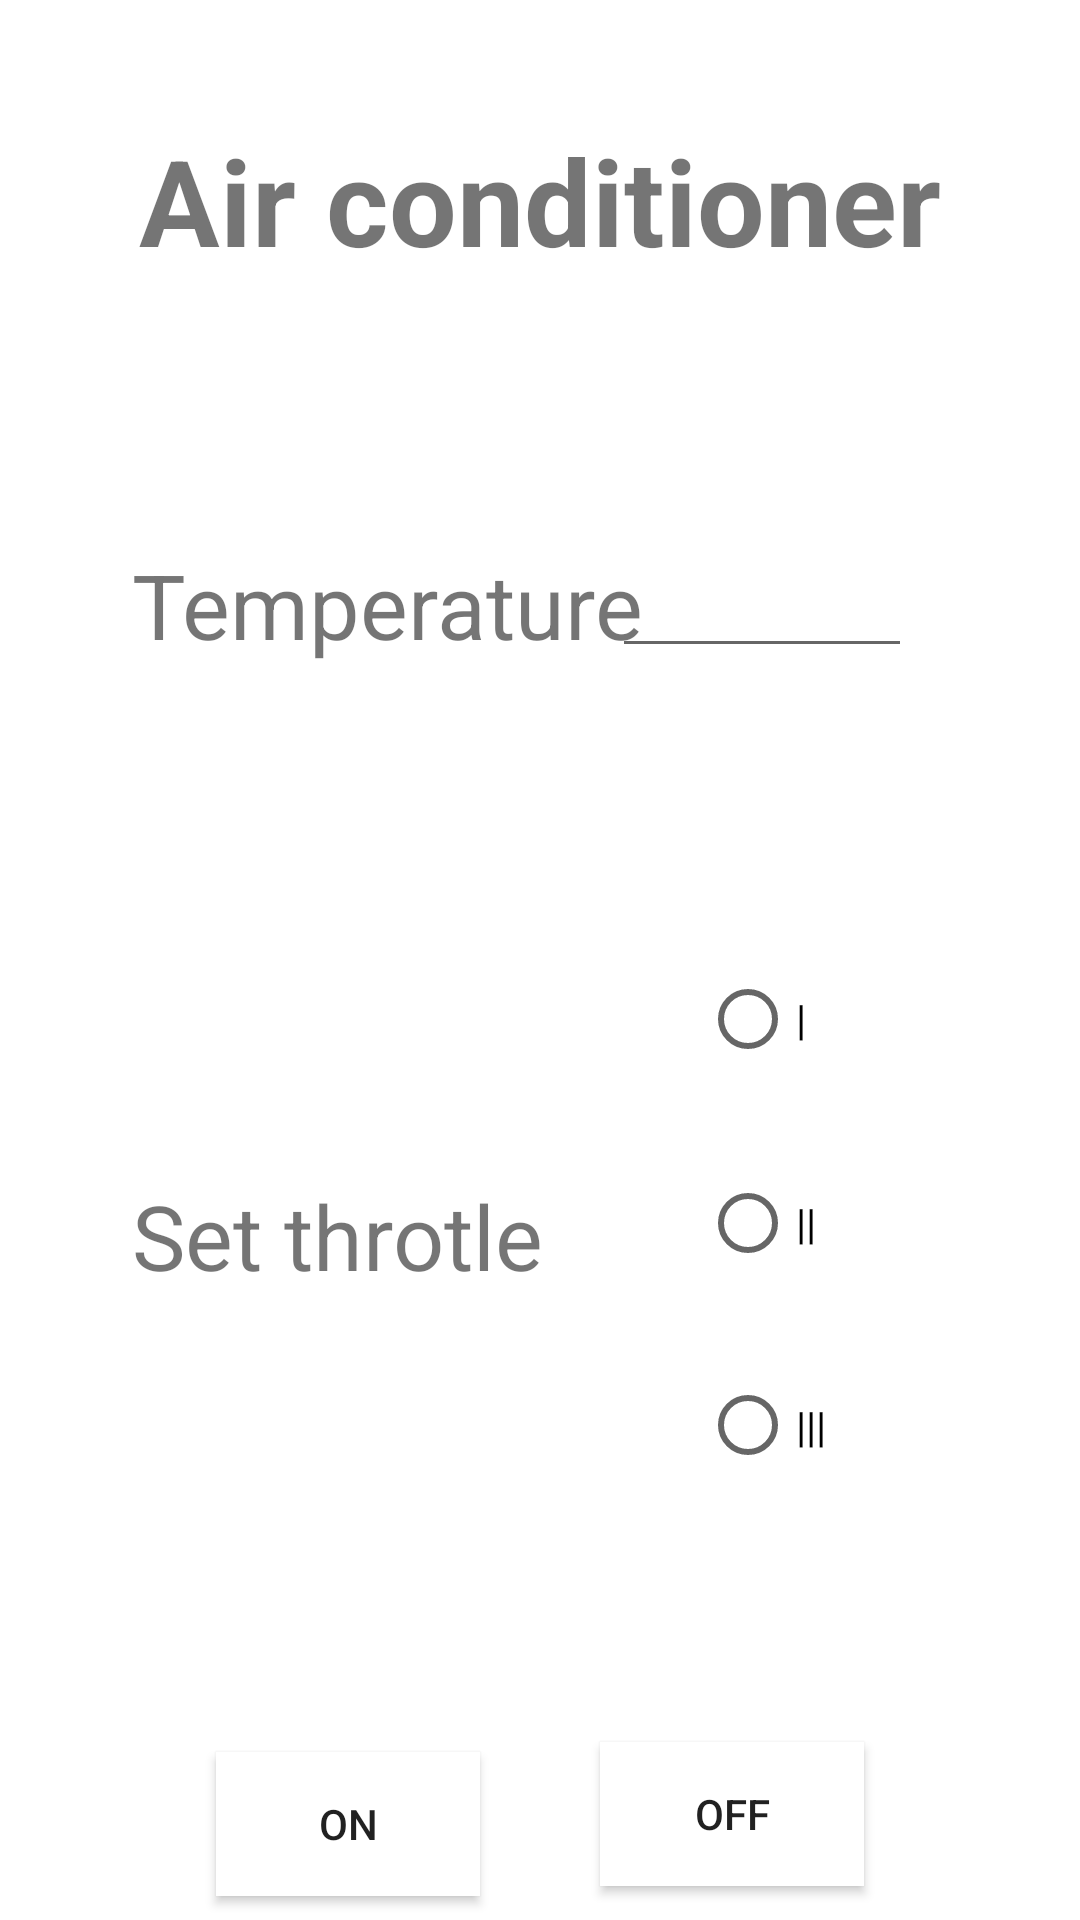

The Android layout XML behind this screen, and the referenced resources:
<!-- AndroidManifest.xml: application theme Theme.ClimaCool -->
<!-- res/layout/activity_airconditioner.xml -->
<?xml version="1.0" encoding="utf-8"?>
<androidx.constraintlayout.widget.ConstraintLayout xmlns:android="http://schemas.android.com/apk/res/android"
    xmlns:app="http://schemas.android.com/apk/res-auto"
    xmlns:tools="http://schemas.android.com/tools"
    android:layout_width="match_parent"
    android:layout_height="match_parent"
    tools:context=".airconditioner">

    <TextView
        android:id="@+id/textView3"
        android:layout_width="wrap_content"
        android:layout_height="wrap_content"
        android:layout_marginTop="40dp"
        android:text="Air conditioner"
        android:textSize="40sp"
        android:textStyle="bold"
        app:layout_constraintEnd_toEndOf="parent"
        app:layout_constraintStart_toStartOf="parent"
        app:layout_constraintTop_toTopOf="parent" />

    <EditText
        android:id="@+id/editTextNumberDecimal2"
        android:layout_width="wrap_content"
        android:layout_height="0dp"
        android:layout_marginTop="88dp"
        android:layout_marginEnd="56dp"
        android:width="100dp"
        android:ems="10"
        android:gravity="center_horizontal"
        android:inputType="numberDecimal"
        app:layout_constraintEnd_toEndOf="parent"
        app:layout_constraintTop_toBottomOf="@+id/textView3" />

    <TextView
        android:id="@+id/textView4"
        android:layout_width="wrap_content"
        android:layout_height="0dp"
        android:layout_marginStart="44dp"
        android:layout_marginTop="88dp"
        android:text="Temperature"
        android:textSize="30sp"
        app:layout_constraintStart_toStartOf="parent"
        app:layout_constraintTop_toBottomOf="@+id/textView3" />

    <TextView
        android:id="@+id/textView5"
        android:layout_width="wrap_content"
        android:layout_height="wrap_content"
        android:layout_marginStart="44dp"
        android:layout_marginTop="170dp"
        android:text="Set throtle"
        android:textSize="30sp"
        app:layout_constraintStart_toStartOf="parent"
        app:layout_constraintTop_toBottomOf="@+id/textView4" />

    <RadioGroup
        android:id="@+id/radioGroup"
        android:layout_width="151dp"
        android:layout_height="203dp"
        android:layout_marginTop="83dp"
        android:layout_marginEnd="27dp"
        app:layout_constraintEnd_toEndOf="parent"
        app:layout_constraintTop_toBottomOf="@+id/editTextNumberDecimal2"
        app:layout_editor_absoluteY="500dp">


        <RadioButton
            android:id="@+id/radioButton"
            android:layout_width="wrap_content"
            android:layout_height="wrap_content"
            android:layout_gravity="center"
            android:layout_margin="10dp"
            android:text="|" />

        <RadioButton
            android:id="@+id/radioButton2"
            android:layout_width="wrap_content"
            android:layout_height="wrap_content"
            android:layout_gravity="center"
            android:layout_margin="10dp"
            android:text="||" />

        <RadioButton
            android:id="@+id/radioButton3"
            android:layout_width="wrap_content"
            android:layout_height="wrap_content"
            android:layout_gravity="center"
            android:layout_margin="10dp"
            android:text="|||" />
    </RadioGroup>

    <Button
        android:id="@+id/button3"
        android:layout_width="wrap_content"
        android:layout_height="wrap_content"
        android:layout_marginStart="72dp"
        android:layout_marginTop="152dp"
        android:background="@color/white"
        android:text="On"
        app:layout_constraintStart_toStartOf="parent"
        app:layout_constraintTop_toBottomOf="@+id/textView5" />

    <Button
        android:id="@+id/button4"
        android:layout_width="wrap_content"
        android:layout_height="wrap_content"
        android:layout_marginTop="72dp"
        android:layout_marginEnd="72dp"
        android:background="@color/white"
        android:text="Off"
        app:layout_constraintEnd_toEndOf="parent"
        app:layout_constraintTop_toBottomOf="@+id/radioGroup" />

    <TextView
        android:id="@+id/textView26"
        android:layout_width="231dp"
        android:layout_height="43dp"
        android:layout_marginStart="55dp"
        android:layout_marginTop="76dp"
        android:layout_marginEnd="56dp"
        android:text="Automatic Mode"
        android:textSize="30dp"
        android:visibility="invisible"

        app:layout_constraintEnd_toEndOf="parent"
        app:layout_constraintHorizontal_bias="0.507"
        app:layout_constraintStart_toStartOf="parent"
        app:layout_constraintTop_toBottomOf="@+id/radioGroup" />


</androidx.constraintlayout.widget.ConstraintLayout>
<!-- resources referenced by this layout -->
<resources>
  <style name="Theme.ClimaCool" parent="Theme.MaterialComponents.DayNight.DarkActionBar">
          
          <item name="colorPrimary">@color/purple_500</item>
          <item name="colorPrimaryVariant">@color/purple_700</item>
          <item name="colorOnPrimary">@color/white</item>
          
          <item name="colorSecondary">@color/teal_200</item>
          <item name="colorSecondaryVariant">@color/teal_700</item>
          <item name="colorOnSecondary">@color/black</item>
          
          <item name="android:statusBarColor" tools:targetApi="l">?attr/colorPrimaryVariant</item>
          
      </style>
  <!-- not gathered from this repository: default colours our renderer supplied (Android Studio template values) -->
  <color name="purple_500">#FF6200EE</color>
  <color name="purple_700">#FF3700B3</color>
  <color name="teal_200">#FF03DAC5</color>
  <color name="teal_700">#FF018786</color>
  <color name="black">#FF000000</color>
  <color name="white">#FFFFFFFF</color>
</resources>
